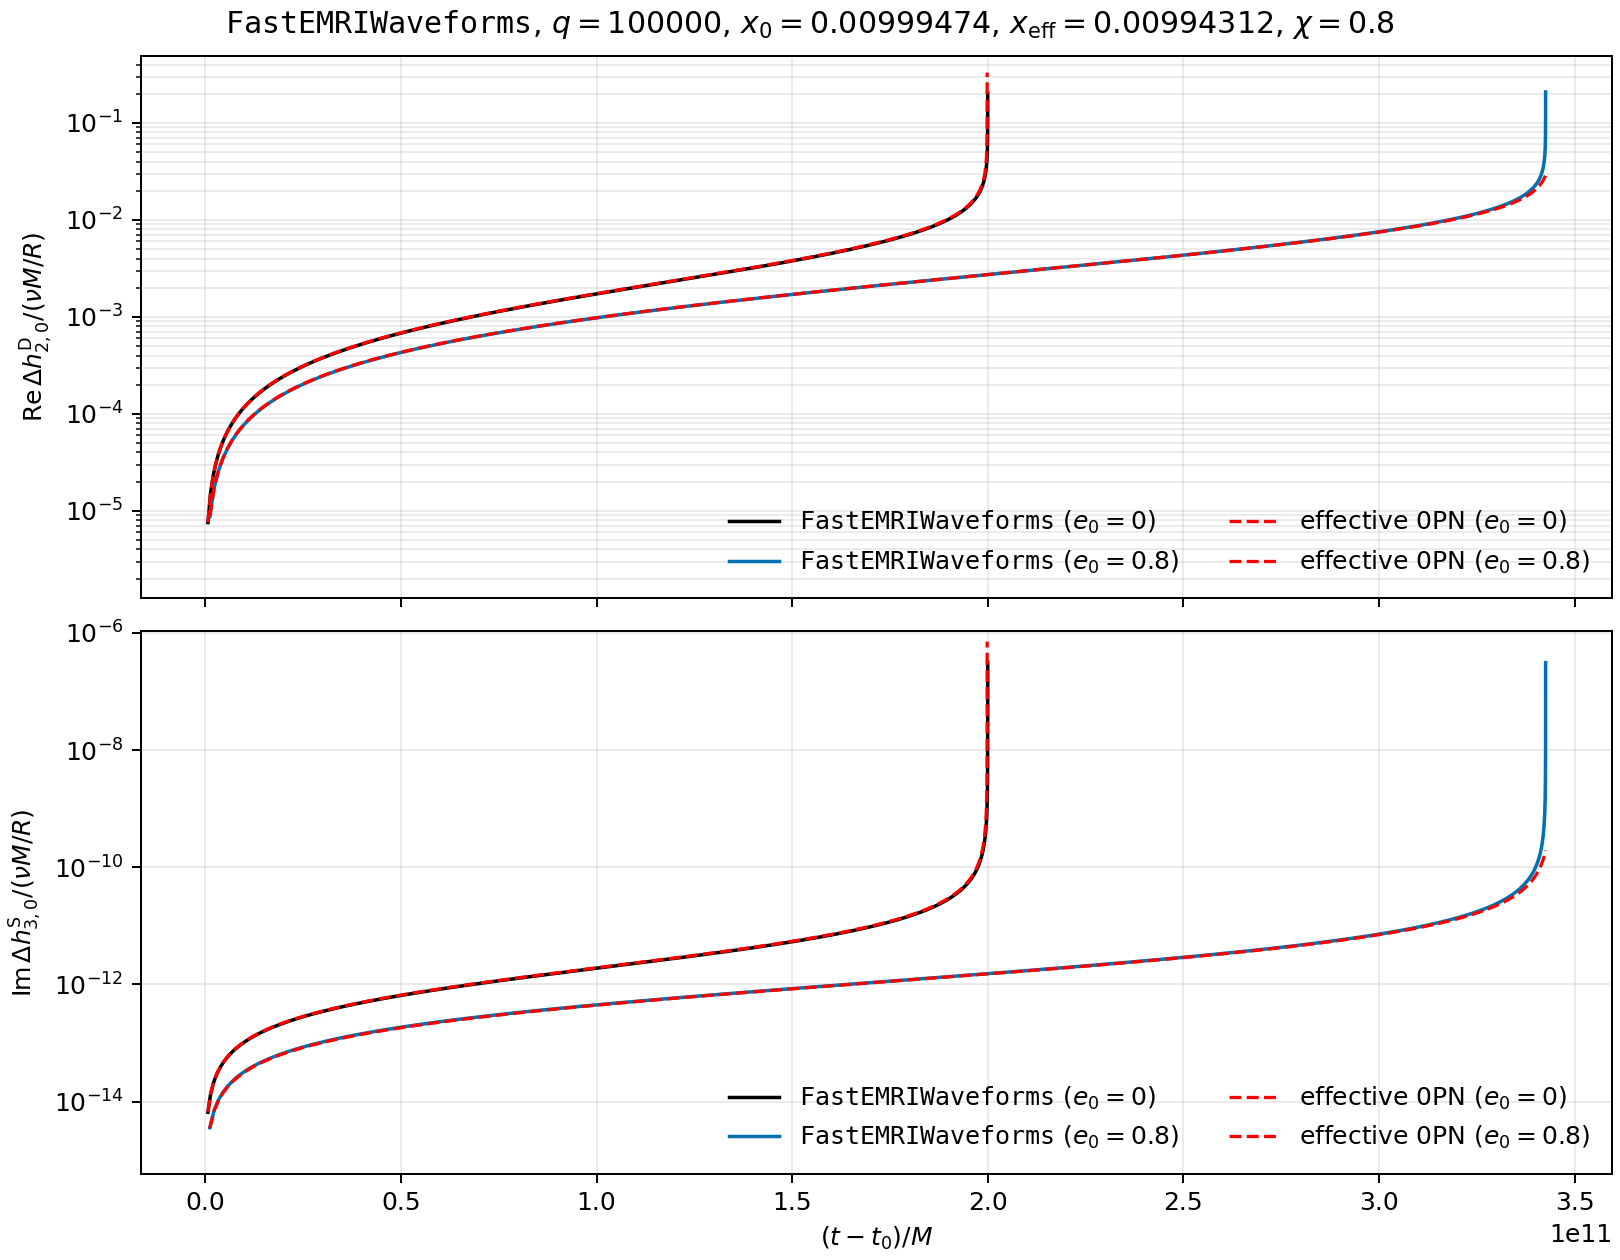

The data file committed next to this chart (first rows):
t_minus_t0_M, FastEMRIWaveforms_delta_h20_real_over_nu, FastEMRIWaveforms_delta_h20_imag_over_nu, effective_0PN_delta_h20_real_over_nu, effective_0PN_delta_h20_imag_over_nu, FastEMRIWaveforms_delta_h30_real_over_nu, FastEMRIWaveforms_delta_h30_imag_over_nu, effective_0PN_delta_h30_real_over_nu, effective_0PN_delta_h30_imag_over_nu, FastEMRIWaveforms_e0_0p8_delta_h20_real_…, FastEMRIWaveforms_e0_0p8_delta_h20_imag_…, FastEMRIWaveforms_e0_0p8_delta_h30_real_…, FastEMRIWaveforms_e0_0p8_delta_h30_imag_…, eccentric_effective_0PN_e0_0p8_delta_h20…, eccentric_effective_0PN_e0_0p8_delta_h20…, eccentric_effective_0PN_e0_0p8_delta_h30…, eccentric_effective_0PN_e0_0p8_delta_h30…
0.0, 0.0, 0.0, 0.0, 0.0, 0.0, 0.0, 0.0, 0.0, 0.0, 0.0, 0.0, 0.0, 0.0, 0.0, 0.0, 0.0
662055408, 7.5780801586900554e-06, 6.751800406120511e-28, 7.63055865393949e-06, 0.0, 2.089163213271045e-34, 6.59809592563023e-15, 0.0, 6.694118631785407e-15, 5.081100114775913e-06, 8.044058105287352e-26, 7.397170992668917e-32, 2.0966696181107044e-15, 5.1227386570778254e-06, 0.0, 0.0, 2.055190254709758e-15
1135369117, 1.3015254296207425e-05, 1.7625603388824345e-27, 1.310545256142944e-05, 0.0, 6.399969787929303e-33, 1.1337213779782953e-14, 0.0, 1.1505779404862342e-14, 8.721848228080289e-06, 1.1042445017745126e-25, 5.168187104920257e-32, 3.600480448283572e-15, 8.793089496996116e-06, 0.0, 0.0, 3.5291895072251693e-15
1321918926, 1.5162364383051178e-05, 2.2111658950173484e-27, 1.5267469668254237e-05, 0.0, 8.336400029049832e-33, 1.3213812712261307e-14, 0.0, 1.3407720874653416e-14, 1.0159629799610977e-05, 4.6399201096067196e-26, 4.209593740896687e-32, 4.194835485686273e-15, 1.0242481940981024e-05, 0.0, 0.0, 4.111776849848667e-15
1979597810, 2.27529772293944e-05, 3.8016624162248316e-27, 2.2910738409645863e-05, 0.0, 9.154187701788625e-33, 1.9877930557049906e-14, 0.0, 2.014086354038294e-14, 1.5235550434109502e-05, -1.2024742967033818e-25, 1.4397407196901473e-32, 6.29467699395393e-15, 1.5359196641871257e-05, 0.0, 0.0, 6.169740933516509e-15
2266975337, 2.608006702479567e-05, 4.468573525586151e-27, 2.626087710744945e-05, 0.0, 9.032995667233623e-33, 2.280073725391463e-14, 0.0, 2.3096654385685018e-14, 1.7457715016699514e-05, -2.0067343928209282e-25, 4.4909940544163865e-33, 7.21456494823815e-15, 1.759910331331189e-05, 0.0, 0.0, 7.0714091251485256e-15
2635099292, 3.0349990740568717e-05, 5.2759860986616915e-27, 3.0560370249641525e-05, 0.0, 8.810737916014912e-33, 2.6552198001458455e-14, 0.0, 2.6893603607026218e-14, 2.0308927838255834e-05, -3.6422089389061515e-25, -3.30808284663032e-33, 8.395768840329099e-15, 2.0472952172896444e-05, 0.0, 0.0, 8.229124091351811e-15
3288430583, 3.795333263603086e-05, 6.490838720179364e-27, 3.82163705646654e-05, 0.0, 8.232644659452288e-33, 3.323487157827961e-14, 0.0, 3.3665998219456716e-14, 2.5380764860100993e-05, -6.803648456636869e-25, 9.8127613105787e-33, 1.0499221977774843e-14, 2.5584736224619952e-05, 0.0, 0.0, 1.0290510658980161e-14
3394831130, 3.9195025825965735e-05, 6.650719198275655e-27, 3.946666874471226e-05, 0.0, 8.11741070284284e-33, 3.4326735533588613e-14, 0.0, 3.477352524144347e-14, 2.6207569670089755e-05, -7.272041604147803e-25, 1.417258048980637e-32, 1.0842196843529424e-14, 2.6418031008594164e-05, 0.0, 0.0, 1.0626695558977346e-14
3939598866, 4.5562942897639675e-05, 7.330683000749115e-27, 4.587874473598306e-05, 0.0, 7.474899281503205e-33, 3.9928431782688824e-14, 0.0, 4.045810468980671e-14, 3.0449887429219606e-05, -8.45782358473288e-25, 4.670510189653729e-32, 1.2603614998327426e-14, 3.069340444394557e-05, 0.0, 0.0, 1.2353227381145412e-14
4518948927, 5.2360198488013325e-05, 7.685264178486051e-27, 5.272322577187107e-05, 0.0, 6.690682695868037e-33, 4.5914139942379627e-14, 0.0, 4.6537303017824706e-14, 3.497137966830694e-05, -8.54597204987791e-25, 7.490121613202772e-32, 1.4483882808228876e-14, 3.524986177995232e-05, 0.0, 0.0, 1.4195085507316993e-14
4588611302, 5.317877831118374e-05, 7.707840191364502e-27, 5.354749814976769e-05, 0.0, 6.592493131567328e-33, 4.663535910988927e-14, 0.0, 4.72699804980167e-14, 3.551626046703103e-05, -8.509213710265037e-25, 7.682245398676219e-32, 1.47107317330576e-14, 3.5798923361070925e-05, 0.0, 0.0, 1.4417254941998726e-14
5235475030, 6.080081224589764e-05, 7.562128780967593e-27, 6.122263619704051e-05, 0.0, 5.640417559047759e-33, 5.3358134055055165e-14, 0.0, 5.4101683292273045e-14, 4.058024591488625e-05, -8.306992985956263e-25, 9.445707239078231e-32, 1.6818918041780557e-14, 4.090164707594329e-05, 0.0, 0.0, 1.6482803798810688e-14
5639341116, 6.557577630046949e-05, 7.185569793585277e-27, 6.603094970386116e-05, 0.0, 5.033500131658616e-33, 5.757621857530902e-14, 0.0, 5.838890963526036e-14, 4.374913069012076e-05, -8.528889060061222e-25, 1.0489445747567618e-31, 1.813835257729289e-14, 4.409458493453479e-05, 0.0, 0.0, 1.77766157921741e-14
5880197163, 6.84290344359327e-05, 6.860506172631337e-27, 6.890416427374358e-05, 0.0, 4.6736639133437474e-33, 6.009923711339061e-14, 0.0, 6.095327088956103e-14, 4.564230131333444e-05, -8.902601930192737e-25, 1.106478639095113e-31, 1.8927010884848617e-14, 4.600204135124153e-05, 0.0, 0.0, 1.85501521529872e-14
6522784792, 7.606345076351422e-05, 5.5967133093941015e-27, 7.659208778069211e-05, 0.0, 3.747223543857625e-33, 6.686114878007691e-14, 0.0, 6.78248012761164e-14, 5.0701491474216035e-05, -1.0594899496537552e-24, 1.242877054973654e-31, 2.103633596471576e-14, 5.109919877775605e-05, 0.0, 0.0, 2.061876292900383e-14
6756020046, 7.88424182986714e-05, 4.998186024224873e-27, 7.939056923113163e-05, 0.0, 3.4314895288551785e-33, 6.932688984926774e-14, 0.0, 7.0329713073116e-14, 5.2540754111882845e-05, -1.1458798581978464e-24, 1.2854570747275513e-31, 2.1803929034188034e-14, 5.295218985150276e-05, 0.0, 0.0, 2.1371323349256462e-14
7163244982, 8.370408304397709e-05, 3.79092223027487e-27, 8.428641212359572e-05, 0.0, 2.9160877999915484e-33, 7.364634955029598e-14, 0.0, 7.471633260794327e-14, 5.575778403216422e-05, -1.3405838638703253e-24, 1.3428563598505127e-31, 2.314848653572098e-14, 5.619308576090939e-05, 0.0, 0.0, 2.2688616377795963e-14
7801584778, 9.135096881258903e-05, 1.4893865370907013e-27, 9.198714271309804e-05, 0.0, 2.235248031145027e-33, 8.045731991925193e-14, 0.0, 8.162792321134052e-14, 6.0812031980186064e-05, -1.710142952676283e-24, 1.391804843972926e-31, 2.526588402348891e-14, 6.128452471917525e-05, 0.0, 0.0, 2.476020328576497e-14
7868998022, 9.21607663029276e-05, 1.2145272973962945e-27, 9.280264749453192e-05, 0.0, 2.176810248057371e-33, 8.118015377881373e-14, 0.0, 8.23608709634829e-14, 6.134625468031806e-05, -1.7510878352407967e-24, 1.3951842190218574e-31, 2.5489908416900765e-14, 6.182266593510493e-05, 0.0, 0.0, 2.4979245215654858e-14
8437811199, 9.900416111306544e-05, -1.2359052471421772e-27, 9.969428496472122e-05, 0.0, 1.759695586720731e-33, 8.729654038211897e-14, 0.0, 8.855963158334768e-14, 6.586382771545584e-05, -2.108214416839808e-24, 1.3899321260772395e-31, 2.7387599500249457e-14, 6.637309272397029e-05, 0.0, 0.0, 2.6833273587292055e-14
8978287310, 0.0001055, -3.823459680156942e-27, 0.0001063, 0.0, 1.5619156736653796e-33, 9.314926385493931e-14, 0.0, 9.448276223027545e-14, 7.01657139695571e-05, -2.4465432991755296e-24, 1.3676716082093774e-31, 2.919475729197961e-14, 7.070600256934625e-05, 0.0, 0.0, 2.8600418517767227e-14
9071931242, 0.0001067, -4.2875734474217946e-27, 0.0001074, 0.0, 1.5444218161189304e-33, 9.416649143410089e-14, 0.0, 9.551151639231626e-14, 7.091266993182582e-05, -2.5046096427720634e-24, 1.3612938027191838e-31, 2.9508557904351656e-14, 7.145830241293407e-05, 0.0, 0.0, 2.890753703872209e-14
9703951882, 0.0001143, -7.55586781815184e-27, 0.0001151, 0.0, 1.542481178929164e-33, 1.0106354579800955e-13, 0.0, 1.0248363647834916e-13, 7.595865782579805e-05, -2.894179046970026e-24, 1.311758608580999e-31, 3.162856697310114e-14, 7.654027112396912e-05, 0.0, 0.0, 3.098306394490453e-14
10083900136, 0.000119, -9.612144247019675e-27, 0.0001198, 0.0, 1.5530238444602843e-33, 1.0522870101329238e-13, 0.0, 1.0669635504656115e-13, 7.899907088090421e-05, -3.124344000389018e-24, 1.2729420003086756e-31, 3.2906292940500154e-14, 7.960218907412122e-05, 0.0, 0.0, 3.223488045945841e-14
10333880068, 0.000122, -1.099873953237268e-26, 0.0001229, 0.0, 1.562735150825877e-33, 1.0797614157076537e-13, 0.0, 1.094760508538695e-13, 8.1002812290129e-05, -3.273380855812925e-24, 1.2436408564692514e-31, 3.374860696037344e-14, 8.162002119302708e-05, 0.0, 0.0, 3.306046806706851e-14
10961722728, 0.0001297, -1.4610745019128305e-26, 0.0001306, 0.0, 1.597495945412965e-33, 1.149043116141042e-13, 0.0, 1.1648881870407337e-13, 8.604386815708346e-05, -3.640687626833377e-24, 1.1620159277346314e-31, 3.586855460972565e-14, 8.669632476281431e-05, 0.0, 0.0, 3.5139014992131715e-14
11185848685, 0.0001324, -1.5943750585619692e-26, 0.0001334, 0.0, 1.6133052811025347e-33, 1.173871056727728e-13, 0.0, 1.1900298564087207e-13, 8.784622163811505e-05, -3.769367897174524e-24, 1.130462199696136e-31, 3.662681776097573e-14, 8.851121466270674e-05, 0.0, 0.0, 3.588266831039669e-14
11587486767, 0.0001374, -1.8386319236067633e-26, 0.0001383, 0.0, 1.645712060093454e-33, 1.2184849592756964e-13, 0.0, 1.2352199938749586e-13, 9.108178118673095e-05, -3.994515061923833e-24, 1.0700438348498772e-31, 3.79888101270643e-14, 9.176914792769858e-05, 0.0, 0.0, 3.7218684185633084e-14
12211179066, 0.0001451, -2.2319299972754564e-26, 0.0001461, 0.0, 1.706331992270265e-33, 1.2880913451068477e-13, 0.0, 1.3057565243647019e-13, 9.61174673212641e-05, -4.332634976303996e-24, 9.705922101559249e-32, 4.011035469064554e-14, 9.683939849698339e-05, 0.0, 0.0, 3.930002232703811e-14
12284145100, 0.000146, -2.2792339012187094e-26, 0.000147, 0.0, 1.714345276889355e-33, 1.2962657822651657e-13, 0.0, 1.3140429300148296e-13, 9.670710153763127e-05, -4.3716600298751446e-24, 9.587519617517261e-32, 4.035885603164182e-14, 9.743306840074668e-05, 0.0, 0.0, 3.954381939464938e-14
12832806485, 0.0001528, -2.640293609996725e-26, 0.0001538, 0.0, 1.7783042393462663e-33, 1.3578666736297103e-13, 0.0, 1.3764983755766584e-13, 0.0001012, -4.654682589557015e-24, 8.675472358008724e-32, 4.223337456450726e-14, 0.0001019, 0.0, 0.0, 4.1382724073481786e-14
13378801486, 0.0001595, -3.0121875742110417e-26, 0.0001607, 0.0, 1.85041144997248e-33, 1.4194927260265603e-13, 0.0, 1.439003545070991e-13, 0.0001056, -4.925759346503735e-24, 7.763310418548378e-32, 4.4104932030745454e-14, 0.0001064, 0.0, 0.0, 4.321837107948774e-14
13452375860, 0.0001605, -3.0629895749817047e-26, 0.0001616, 0.0, 1.8605772987245635e-33, 1.4278153448397302e-13, 0.0, 1.4474461463262864e-13, 0.0001062, -4.960858518784232e-24, 7.642088107382222e-32, 4.435799093962767e-14, 0.000107, 0.0, 0.0, 4.3466496550927945e-14
14069894004, 0.0001682, -3.4992274427097874e-26, 0.0001693, 0.0, 1.9520996678079335e-33, 1.497941758732063e-13, 0.0, 1.5186004371823566e-13, 0.0001112, -5.2507361998939634e-24, 6.63802855827838e-32, 4.648492745853515e-14, 0.000112, 0.0, 0.0, 4.555160699425327e-14
14469829907, 0.0001732, -3.7894228675209566e-26, 0.0001744, 0.0, 2.0160146460938082e-33, 1.5435819741554295e-13, 0.0, 1.564921869285787e-13, 0.0001145, -5.4306397877788764e-24, 6.017191953854177e-32, 4.786757003652271e-14, 0.0001153, 0.0, 0.0, 4.690636097095304e-14
14685367709, 0.0001759, -3.948160305243927e-26, 0.0001771, 0.0, 2.051819843999524e-33, 1.5682503153021426e-13, 0.0, 1.5899618504728534e-13, 0.0001162, -5.524375430391656e-24, 5.700794083286663e-32, 4.8614989375007793e-14, 0.0001171, 0.0, 0.0, 4.763833294190396e-14
15298803742, 0.0001836, -4.408885593757711e-26, 0.0001849, 0.0, 2.1586863247020748e-33, 1.6387454145451282e-13, 0.0, 1.6615309902894764e-13, 0.0001213, -5.7838032950541326e-24, 4.8581262049512654e-32, 5.0747894714046945e-14, 0.0001221, 0.0, 0.0, 4.972607732699967e-14
15557242387, 0.0001869, -4.606886875247277e-26, 0.0001882, 0.0, 2.205771200222615e-33, 1.6685766436354896e-13, 0.0, 1.6918214282974033e-13, 0.0001234, -5.889651858482867e-24, 4.5343617772337934e-32, 5.1649294327208296e-14, 0.0001243, 0.0, 0.0, 5.060782673208429e-14
15910208851, 0.0001913, -4.880445869334245e-26, 0.0001927, 0.0, 2.2716476073187663e-33, 1.7094314564564593e-13, 0.0, 1.7333084624934716e-13, 0.0001263, -6.0301997311195355e-24, 4.1403187089129976e-32, 5.288410086250747e-14, 0.0001272, 0.0, 0.0, 5.181488794224904e-14
16519589759, 0.0001991, -5.361829607067411e-26, 0.0002005, 0.0, 2.3896521892524388e-33, 1.78031284103136e-13, 0.0, 1.805294874720401e-13, 0.0001313, -6.2644624398596586e-24, 3.595443521367793e-32, 5.5025061171544543e-14, 0.0001322, 0.0, 0.0, 5.3905505196878593e-14
16641050910, 0.0002006, -5.459189739048873e-26, 0.000202, 0.0, 2.4137875226509617e-33, 1.7944985877577856e-13, 0.0, 1.8197027800948218e-13, 0.0001323, -6.310464681917287e-24, 3.500017442481638e-32, 5.545262918105e-14, 0.0001332, 0.0, 0.0, 5.432280583089323e-14
17126953168, 0.0002068, -5.851971973521982e-26, 0.0002083, 0.0, 2.51164856790591e-33, 1.8513939682650478e-13, 0.0, 1.8774908363855138e-13, 0.0001363, -6.489885318751981e-24, 3.2258560193984284e-32, 5.716977306254601e-14, 0.0001373, 0.0, 0.0, 5.599708761917808e-14
17721267420, 0.0002144, -6.340626088361049e-26, 0.0002159, 0.0, 2.6342902182299192e-33, 1.9213766875021232e-13, 0.0, 1.9485739233616772e-13, 0.0001412, -6.704205847270015e-24, 2.9384593398198223e-32, 5.927666416580484e-14, 0.0001422, 0.0, 0.0, 5.805133589213968e-14
17732305757, 0.0002146, -6.349755597592875e-26, 0.0002161, 0.0, 2.6365852406823936e-33, 1.922679238152978e-13, 0.0, 1.949896958689287e-13, 0.0001413, -6.708094099306225e-24, 2.9332035932155694e-32, 5.931590551144345e-14, 0.0001423, 0.0, 0.0, 5.80896135270281e-14
18335654184, 0.0002223, -6.854011334801879e-26, 0.0002239, 0.0, 2.7634107049845743e-33, 1.994173050690288e-13, 0.0, 2.0225138546221778e-13, 0.0001463, -6.919149753297302e-24, 2.64735285507707e-32, 6.146264222027959e-14, 0.0001474, 0.0, 0.0, 6.018389830386482e-14
18797903823, 0.0002283, -7.245180411050776e-26, 0.0002299, 0.0, 2.8614909842670452e-33, 2.0492580065100903e-13, 0.0, 2.0784609087114814e-13, 0.0001502, -7.077295507616808e-24, 2.4319141236507425e-32, 6.311184498451087e-14, 0.0001512, 0.0, 0.0, 6.179345468628626e-14
18937005083, 0.0002301, -7.363519025089443e-26, 0.0002317, 0.0, 2.8910734582156762e-33, 2.0658798058724302e-13, 0.0, 2.0953421389704747e-13, 0.0001513, -7.123951724792697e-24, 2.368096038171905e-32, 6.360936243242753e-14, 0.0001524, 0.0, 0.0, 6.227918285472244e-14
19536365068, 0.0002379, -7.877008244128556e-26, 0.0002395, 0.0, 3.0185219977783787e-33, 2.1378039036945508e-13, 0.0, 2.1683824283210582e-13, 0.0001563, -7.322852609070823e-24, 2.0956105219856752e-32, 6.575601303780135e-14, 0.0001574, 0.0, 0.0, 6.437535649658713e-14
19870971982, 0.0002422, -8.165710999293117e-26, 0.0002439, 0.0, 3.0893554348624874e-33, 2.178163344597036e-13, 0.0, 2.20936279530307e-13, 0.0001591, -7.43158846685075e-24, 1.9462964632253245e-32, 6.695769117011699e-14, 0.0001602, 0.0, 0.0, 6.554920011642497e-14
20133740730, 0.0002456, -8.39315904822147e-26, 0.0002474, 0.0, 3.144704821075907e-33, 2.2099497441520933e-13, 0.0, 2.2416353410672943e-13, 0.0001613, -7.515663491849987e-24, 1.8307666246690582e-32, 6.790331916490193e-14, 0.0001625, 0.0, 0.0, 6.647316480498499e-14
20729138639, 0.0002534, -8.910602712805264e-26, 0.0002552, 0.0, 3.268570425510943e-33, 2.28232172724021e-13, 0.0, 2.315101497413744e-13, 0.0001663, -7.703036858744311e-24, 1.573396512956653e-32, 7.005079531593204e-14, 0.0001675, 0.0, 0.0, 6.857201355658627e-14
20940483726, 0.0002562, -9.094738472323533e-26, 0.000258, 0.0, 3.3118673077494715e-33, 2.3081260548082567e-13, 0.0, 2.341291213876344e-13, 0.0001681, -7.768626186065455e-24, 1.4833810185317224e-32, 7.081451884530544e-14, 0.0001693, 0.0, 0.0, 6.931861020545801e-14
21322565343, 0.0002612, -9.427922464626463e-26, 0.000263, 0.0, 3.389067308486703e-33, 2.354924252954344e-13, 0.0, 2.388781519382205e-13, 0.0001713, -7.88531811008009e-24, 1.3235814252995516e-32, 7.219829826580256e-14, 0.0001725, 0.0, 0.0, 7.06716961684403e-14
21914027368, 0.000269, -9.943529144772147e-26, 0.0002709, 0.0, 3.5167723313487974e-33, 2.4277516991181e-13, 0.0, 2.462676030816439e-13, 0.0001763, -8.062323782342188e-24, 1.0822621513024487e-32, 7.434655928088387e-14, 0.0001775, 0.0, 0.0, 7.277295217809339e-14
22006450840, 0.0002702, -1.0023926431301918e-25, 0.0002721, 0.0, 3.53904655619968e-33, 2.4391793320682403e-13, 0.0, 2.4742709949142617e-13, 0.0001771, -8.089757337078654e-24, 1.0449424495596636e-32, 7.468264413274523e-14, 0.0001783, 0.0, 0.0, 7.310172308349133e-14
22503531219, 0.0002768, -1.0455269551351942e-25, 0.0002787, 0.0, 3.665668513183494e-33, 2.500792051330103e-13, 0.0, 2.536785657387912e-13, 0.0001813, -8.234573593903939e-24, 8.49231535749609e-33, 7.649511624545292e-14, 0.0001825, 0.0, 0.0, 7.487522509808392e-14
23068885072, 0.0002843, -1.0941932792316285e-25, 0.0002863, 0.0, 3.826408540988548e-33, 2.5712722211925123e-13, 0.0, 2.6082971088174613e-13, 0.0001861, -8.396140259342334e-24, 6.327554162987696e-33, 7.856238315510673e-14, 0.0001874, 0.0, 0.0, 7.689857697547876e-14
23091083377, 0.0002846, -1.0960969372527687e-25, 0.0002866, 0.0, 3.8329467943407474e-33, 2.5740455637768e-13, 0.0, 2.611111026601298e-13, 0.0001863, -8.402360941298316e-24, 6.245099138993214e-33, 7.864379090674595e-14, 0.0001875, 0.0, 0.0, 7.697827578313398e-14
23676690306, 0.0002924, -1.1458664836022065e-25, 0.0002945, 0.0, 4.015689887207461e-33, 2.6475125767558513e-13, 0.0, 2.685652767799477e-13, 0.0001912, -8.565466009298624e-24, 4.091752737686221e-33, 8.079338183911954e-14, 0.0001926, 0.0, 0.0, 7.908290259963173e-14
... 13,273 more rows
